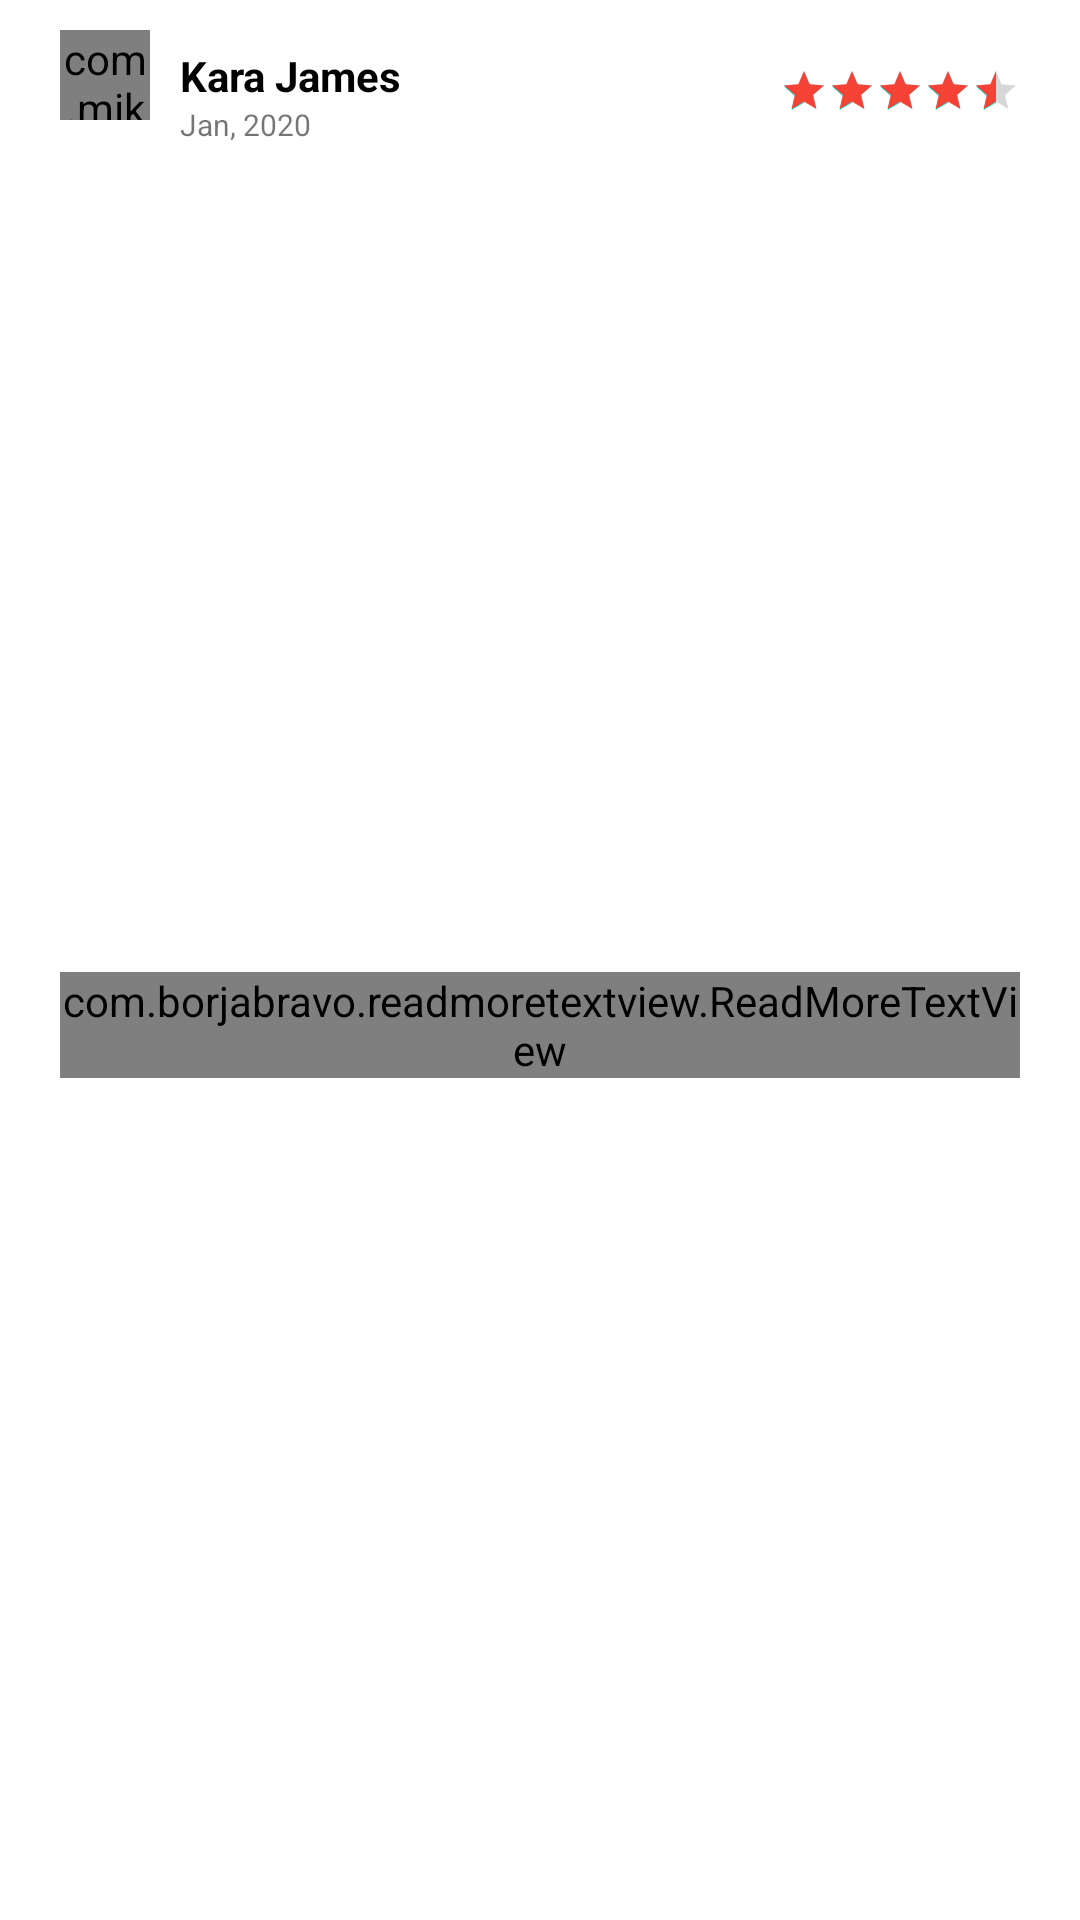

Layout XML and referenced resources for this Android screen:
<!-- AndroidManifest.xml: application theme Theme.HBApplicationGroupA -->
<!-- res/layout/rating_review_recyclerview_layout.xml -->
<?xml version="1.0" encoding="utf-8"?>
<androidx.constraintlayout.widget.ConstraintLayout xmlns:android="http://schemas.android.com/apk/res/android"
    xmlns:tools="http://schemas.android.com/tools"
    android:layout_width="match_parent"
    android:layout_height="wrap_content"
    xmlns:app="http://schemas.android.com/apk/res-auto">

    <com.mikhaellopez.circularimageview.CircularImageView
        android:id="@+id/ratingReview_iv"
        android:layout_width="30dp"
        android:layout_height="30dp"
        android:src="@drawable/ic_launcher_background"
        app:civ_shadow="true"
        app:civ_border_width="1dp"
        app:civ_shadow_radius="1dp"
        app:civ_border_color="@color/c_red"
        app:civ_shadow_color="@color/c_red"
        app:layout_constraintStart_toStartOf="parent"
        app:layout_constraintTop_toTopOf="parent"
        android:layout_marginTop="10dp"
        android:layout_marginStart="20dp"/>

    <TextView
        android:id="@+id/ratingReviewName_tv"
        android:layout_marginStart="10dp"
        android:layout_width="wrap_content"
        android:layout_height="wrap_content"
        android:text="Kara James"
        android:textColor="@color/black"
        android:textStyle="bold"
        app:layout_constraintStart_toEndOf="@id/ratingReview_iv"
        app:layout_constraintTop_toTopOf="@id/ratingReview_iv"
        app:layout_constraintBottom_toBottomOf="@id/ratingReview_iv"/>
    <TextView
        android:id="@+id/ratingReviewDate_tv"
        android:layout_width="wrap_content"
        android:layout_height="wrap_content"
        android:text="Jan, 2020"
        android:textSize="10sp"
        app:layout_constraintTop_toBottomOf="@id/ratingReviewName_tv"
        app:layout_constraintStart_toStartOf="@id/ratingReviewName_tv"/>
    
    <androidx.constraintlayout.widget.ConstraintLayout
        android:layout_width="0dp"
        android:layout_height="wrap_content"
        android:layout_marginEnd="20dp"
        app:layout_constraintStart_toEndOf="@id/ratingReviewName_tv"
        app:layout_constraintEnd_toEndOf="parent"
        app:layout_constraintBottom_toBottomOf="@id/ratingReviewName_tv"
        app:layout_constraintTop_toTopOf="@id/ratingReviewName_tv">
        <RatingBar
            android:id="@+id/reviewRating"
            style="?android:attr/ratingBarStyleSmall"
            android:layout_width="wrap_content"
            android:layout_height="wrap_content"
            android:layout_marginTop="10dp"
            android:isIndicator="true"
            android:numStars="5"
            android:progressTint="@color/c_red"
            android:rating="4.5"
            android:stepSize="0.5"
           app:layout_constraintEnd_toEndOf="parent"
            app:layout_constraintTop_toTopOf="parent"
            app:layout_constraintBottom_toBottomOf="parent"
            tools:targetApi="lollipop"/>



































    </androidx.constraintlayout.widget.ConstraintLayout>

    <com.borjabravo.readmoretextview.ReadMoreTextView
        android:id="@+id/ratingReview_tv"
        android:layout_width="0dp"
        android:layout_height="wrap_content"
        app:layout_constraintStart_toStartOf="parent"
        app:layout_constraintEnd_toEndOf="parent"
        app:layout_constraintTop_toBottomOf="@id/ratingReviewDate_tv"
        android:text="@string/hotel_description"
        android:layout_marginStart="20dp"
        android:layout_marginEnd="20dp"
        android:layout_marginTop="10dp"
        app:trimCollapsedText="@string/read_more"
        app:trimExpandedText="@string/read_less"
        app:trimLength="100"
        app:trimMode="trimModeLength"
        app:layout_constraintBottom_toBottomOf="parent"
        android:layout_marginBottom="15dp"/>
</androidx.constraintlayout.widget.ConstraintLayout>
<!-- resources referenced by this layout -->
<resources>
  <color name="black">#FF000000</color>
  <color name="c_red">#f44336</color>
  <string name="hotel_description">Renowned for creating memorable moments, Park Plaza caters to both leisure and business travellers with stylish guest rooms and versatile meeting facilities which are perfectly complemented by award-winning restaurants and bars. We present a wide choice of travel destinations and accommodation options, from vibrant city-centre hotels to tranquil beach-side resorts, all united by authentic service and modern, inviting spaces.</string>
  <style name="Theme.HBApplicationGroupA" parent="Theme.MaterialComponents.Light.NoActionBar">
          
          <item name="colorPrimary">@color/splash_screen_background_color</item>
          <item name="colorPrimaryVariant">@color/white</item>
          <item name="colorOnPrimary">@color/white</item>
          
          <item name="colorSecondary">@color/teal_200</item>
          <item name="colorSecondaryVariant">@color/teal_700</item>
          <item name="colorOnSecondary">@color/black</item>
          
          <item name="android:statusBarColor" tools:targetApi="l">@color/splash_screen_background_color</item>
          
          <item name="bottomSheetDialogTheme">@style/CustomBottomSheetDialog</item>
      </style>
  <color name="splash_screen_background_color">#E94138</color>
  <color name="white">#FFFFFFFF</color>
  <color name="teal_200">#FF03DAC5</color>
  <color name="teal_700">#FF018786</color>
</resources>
